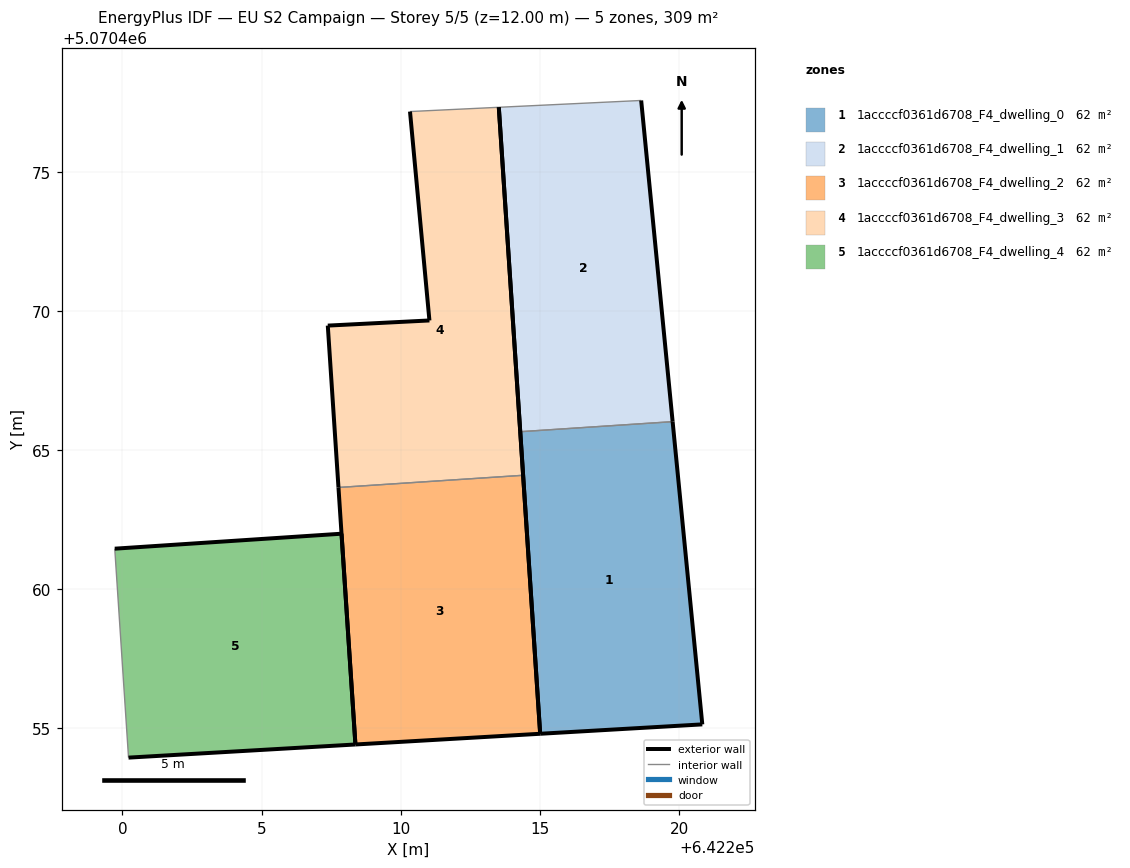
=== STOREY PLAN SPEC (per zone: floor XY polygon, exterior-wall plan segments, windows/doors) ===
zone 1: 1accccf0361d6708_F4_dwelling_0  (61.7 m²)
  floor: (642220.83, 5070455.14) (642219.77, 5070466.02) (642214.29, 5070465.66) (642215.01, 5070454.81)
  exterior wall: (642215.01, 5070454.81) – (642214.29, 5070465.66)  [10.9 m]
  exterior wall: (642219.77, 5070466.02) – (642220.83, 5070455.14)  [10.9 m]
  exterior wall: (642220.83, 5070455.14) – (642215.01, 5070454.81)  [5.8 m]
  interior walls: 1
zone 2: 1accccf0361d6708_F4_dwelling_1  (61.7 m²)
  floor: (642219.77, 5070466.02) (642218.64, 5070477.56) (642213.52, 5070477.32) (642214.29, 5070465.66)
  exterior wall: (642218.64, 5070477.56) – (642219.77, 5070466.02)  [11.6 m]
  exterior wall: (642214.29, 5070465.66) – (642213.52, 5070477.32)  [11.7 m]
  interior walls: 2
zone 3: 1accccf0361d6708_F4_dwelling_2  (61.7 m²)
  floor: (642215.01, 5070454.81) (642214.40, 5070464.09) (642207.76, 5070463.66) (642208.37, 5070454.42)
  exterior wall: (642208.37, 5070454.42) – (642207.76, 5070463.66)  [9.3 m]
  exterior wall: (642214.40, 5070464.09) – (642215.01, 5070454.81)  [9.3 m]
  exterior wall: (642215.01, 5070454.81) – (642208.37, 5070454.42)  [6.6 m]
  interior walls: 1
zone 4: 1accccf0361d6708_F4_dwelling_3  (61.7 m²)
  floor: (642214.40, 5070464.09) (642213.52, 5070477.32) (642210.33, 5070477.16) (642211.03, 5070469.66) (642207.38, 5070469.47) (642207.76, 5070463.66)
  exterior wall: (642213.52, 5070477.32) – (642214.40, 5070464.09)  [13.3 m]
  exterior wall: (642207.76, 5070463.66) – (642207.38, 5070469.47)  [5.8 m]
  exterior wall: (642207.38, 5070469.47) – (642211.03, 5070469.66)  [3.7 m]
  exterior wall: (642211.03, 5070469.66) – (642210.33, 5070477.16)  [7.5 m]
  interior walls: 2
zone 5: 1accccf0361d6708_F4_dwelling_4  (61.7 m²)
  floor: (642208.37, 5070454.42) (642207.87, 5070462.00) (642199.72, 5070461.46) (642200.22, 5070453.95)
  exterior wall: (642199.72, 5070461.46) – (642207.87, 5070462.00)  [8.2 m]
  exterior wall: (642207.87, 5070462.00) – (642208.37, 5070454.42)  [7.6 m]
  exterior wall: (642208.37, 5070454.42) – (642200.22, 5070453.95)  [8.2 m]
  interior walls: 1

=== DERIVED (storey summary) ===
Building: EU S2 Campaign
Storey: 5 of 5  (floor level z = 12.00 m)
Storey gross floor area: 308.5 m²
Zones on this storey: 5
  - 1accccf0361d6708_F4_dwelling_0: floor 61.7 m²; exterior wall 27.6 m (82.9 m²); WWR 0.0%
  - 1accccf0361d6708_F4_dwelling_1: floor 61.7 m²; exterior wall 23.3 m (69.8 m²); WWR 0.0%
  - 1accccf0361d6708_F4_dwelling_2: floor 61.7 m²; exterior wall 25.2 m (75.6 m²); WWR 0.0%
  - 1accccf0361d6708_F4_dwelling_3: floor 61.7 m²; exterior wall 30.3 m (90.8 m²); WWR 0.0%
  - 1accccf0361d6708_F4_dwelling_4: floor 61.7 m²; exterior wall 23.9 m (71.8 m²); WWR 0.0%
Zone adjacency (shared interzone walls):
  - 1accccf0361d6708_F4_dwelling_0 ↔ 1accccf0361d6708_F4_dwelling_1
  - 1accccf0361d6708_F4_dwelling_2 ↔ 1accccf0361d6708_F4_dwelling_3